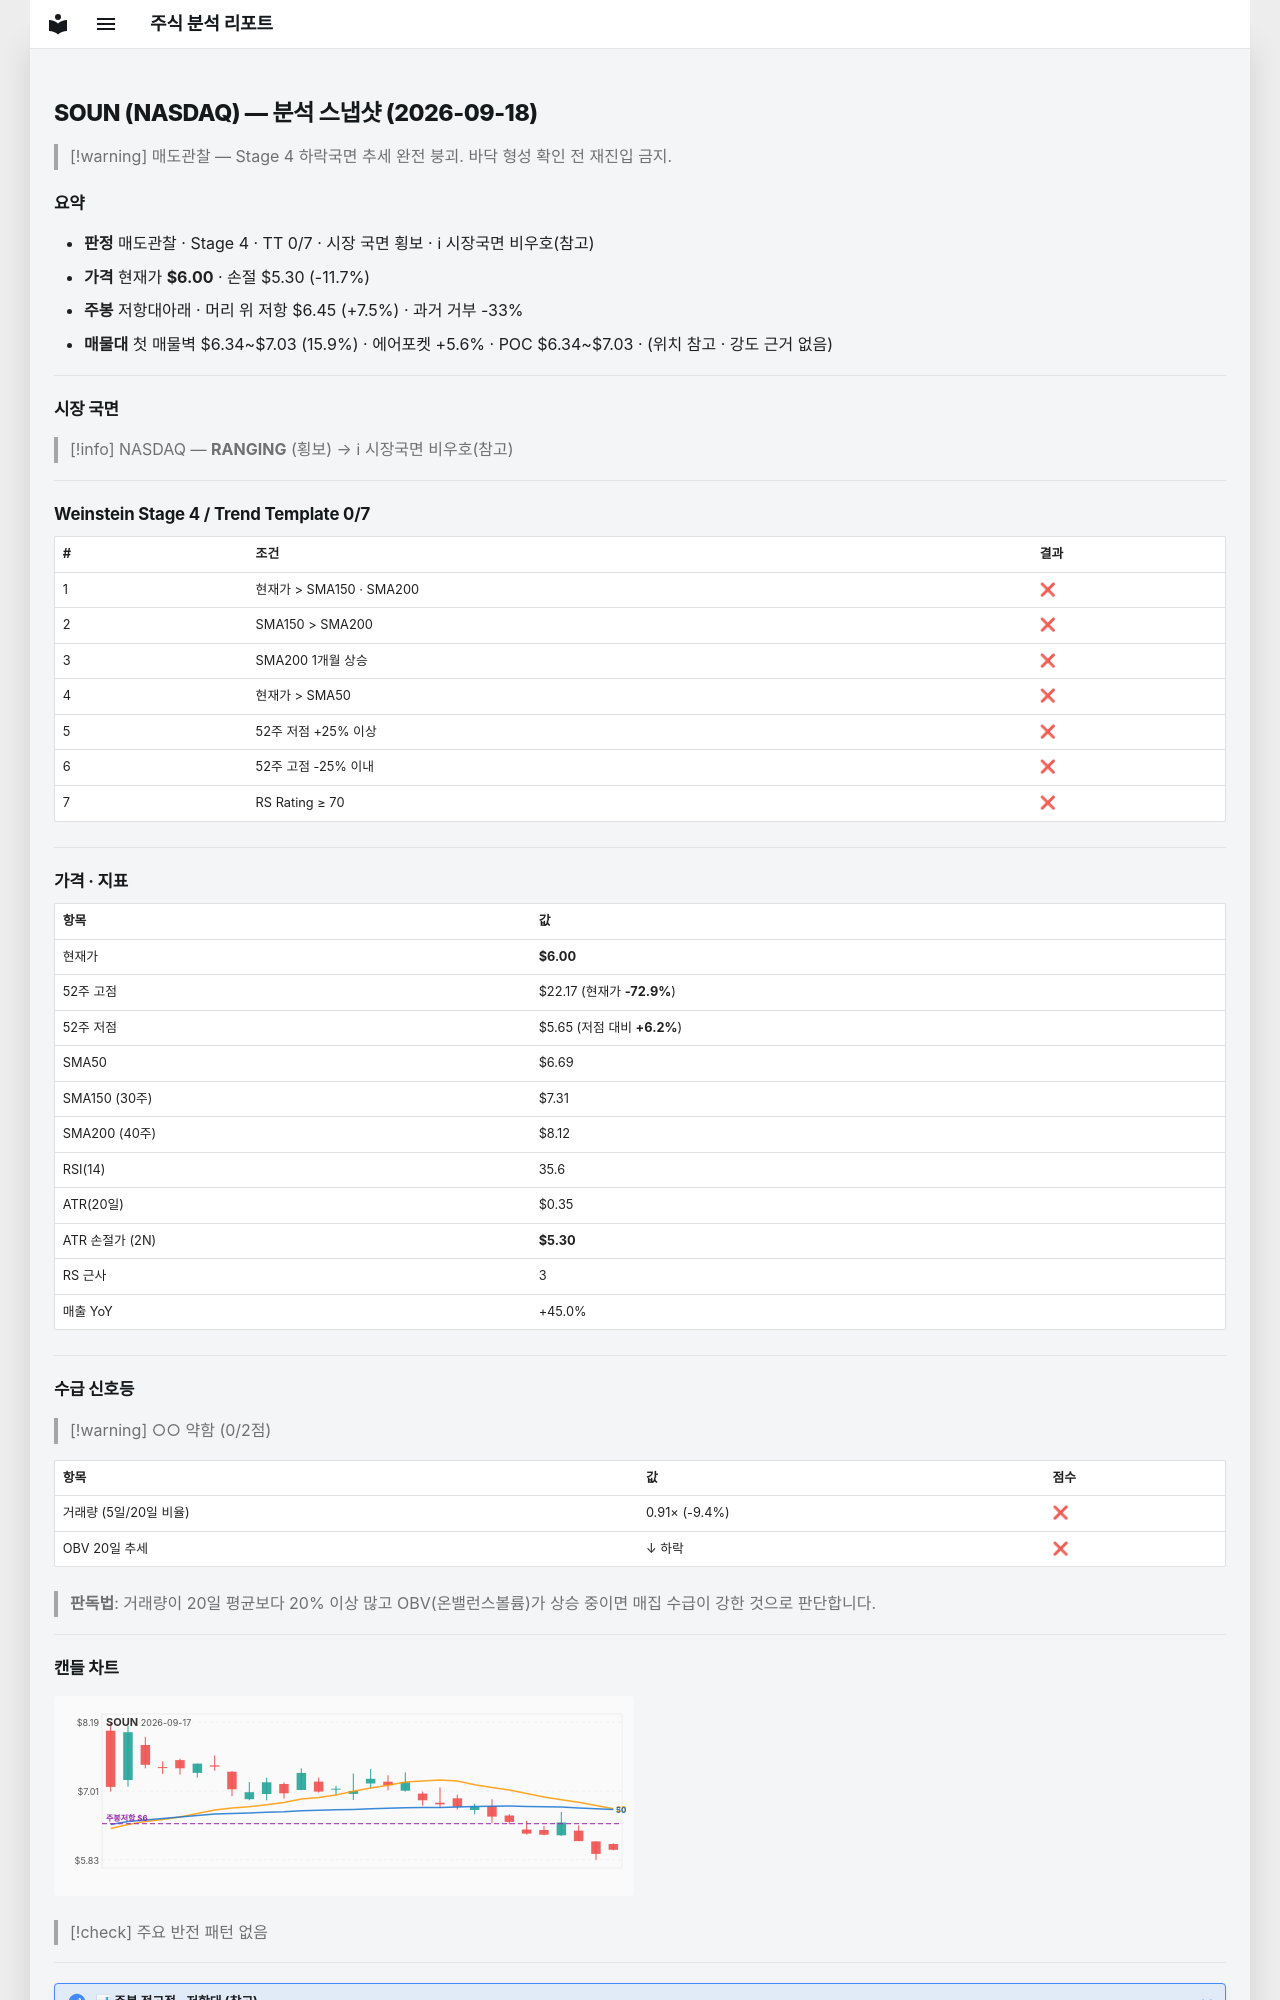

repository: soloandco/stock-reports · page: snapshots/SOUN-2026-09-18/index.html · generator: mkdocs

---
type: analysis-snapshot
title: SOUN 분석 스냅샷
ticker: SOUN
market: NASDAQ
created: 2026-09-18
updated: 2026-09-18
bar-date: 2026-09-17
verdict: 매도관찰
real-rr: 0.64
sma50-gap-pct: -10.3
weekly-position: 저항대아래
weekly-overhead-price: 6.45
weekly-overhead-pct: 7.5
stage: 4
trend-template-score: 0
tt-max: 7
price: 6.0
stop-price: 5.2971424390664845
market-regime: RANGING
supply-demand-score: 0/2
supply-demand-label: 약함
status: tracking
tags:
  - stock-agent
  - watchlist
  - SOUN
  - analysis
related:
  - "[[analysis-template]]"
---

# SOUN (NASDAQ) — 분석 스냅샷 (2026-09-18)

> [!warning] 매도관찰 — Stage 4 하락국면
> 추세 완전 붕괴. 바닥 형성 확인 전 재진입 금지.

## 요약

- **판정** 매도관찰 · Stage 4 · TT 0/7 · 시장 국면 횡보 · ℹ 시장국면 비우호(참고)
- **가격** 현재가 **$6.00** · 손절 $5.30 (-11.7%)
- **주봉** 저항대아래 · 머리 위 저항 $6.45 (+7.5%) · 과거 거부 -33%
- **매물대** 첫 매물벽 $6.34~$7.03 (15.9%) · 에어포켓 +5.6% · POC $6.34~$7.03 · (위치 참고 · 강도 근거 없음)

---

## 시장 국면

> [!info] NASDAQ — **RANGING** (횡보) → ℹ 시장국면 비우호(참고)

---

## Weinstein Stage 4 / Trend Template 0/7

| # | 조건 | 결과 |
|---|------|------|
| 1 | 현재가 > SMA150 · SMA200 | ❌ |
| 2 | SMA150 > SMA200 | ❌ |
| 3 | SMA200 1개월 상승 | ❌ |
| 4 | 현재가 > SMA50 | ❌ |
| 5 | 52주 저점 +25% 이상 | ❌ |
| 6 | 52주 고점 -25% 이내 | ❌ |
| 7 | RS Rating ≥ 70 | ❌ |

---

## 가격 · 지표

| 항목 | 값 |
|------|---|
| 현재가 | **$6.00** |
| 52주 고점 | $22.17 (현재가 **-72.9%**) |
| 52주 저점 | $5.65 (저점 대비 **+6.2%**) |
| SMA50 | $6.69 |
| SMA150 (30주) | $7.31 |
| SMA200 (40주) | $8.12 |
| RSI(14) | 35.6 |
| ATR(20일) | $0.35 |
| ATR 손절가 (2N) | **$5.30** |
| RS 근사 | 3 |
| 매출 YoY | +45.0% |

---
## 수급 신호등

> [!warning] ○○ 약함 (0/2점)

| 항목 | 값 | 점수 |
|------|------|------|
| 거래량 (5일/20일 비율) | 0.91× (-9.4%) | ❌ |
| OBV 20일 추세 | ↓ 하락 | ❌ |

> **판독법**: 거래량이 20일 평균보다 20% 이상 많고 OBV(온밸런스볼륨)가 상승 중이면 매집 수급이 강한 것으로 판단합니다.

---
